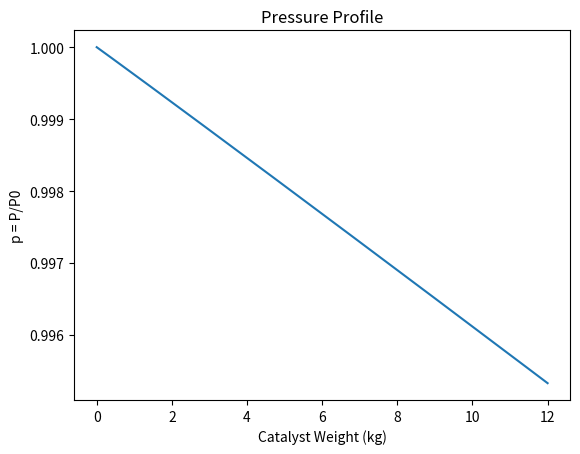
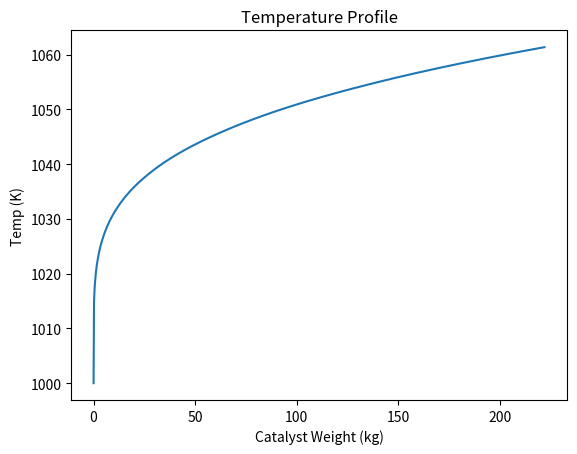
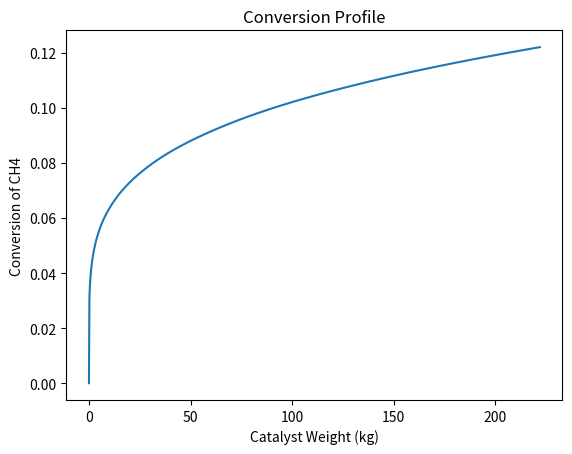
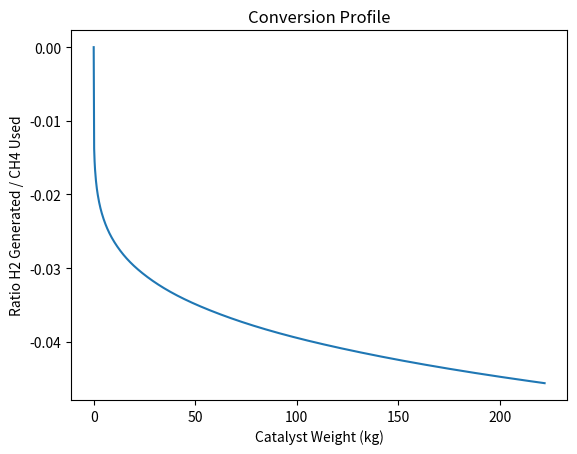
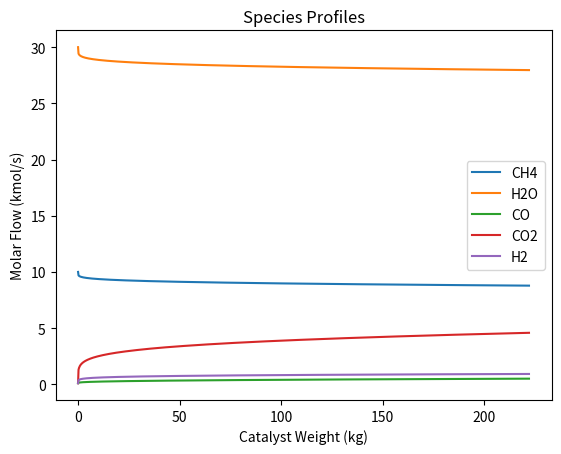

Generate these figures, in order, with matplotlib:
## Notes
# Word doc with equations and derivations
# Darft of presentation
# Link to repository
# convert W to L before graphing




import numpy as np
from scipy.integrate import solve_ivp
import matplotlib.pyplot as plt


# with heater

# reactor data
ID=0.1 #m
Length=12 #m
vol=ID**2*np.pi/4*Length
den_cat=2355.2 # kg/m**3
W_tot=vol*den_cat


# stoic coeff
nu1=[-1,-1,1,3,0]
nu2=[0,-1,1,1,1]
nu3=[-1,-2,0,4,1]
nu=[[-1,-1,1,3,0],[0,-1,1,1,1],[-1,-2,0,4,1]]
# Cp/R data assume ideal and constant ref 298K
Cp_data=[4.217,4.038,3.507,3.468,4.476]
Cp_CH4=4.217
Cp_H2O=4.038
Cp_CO=3.507
Cp_H2=3.468
Cp_CO2=4.476

def dpdw(alpha, p, FT, FT0):
    return -(alpha/(2*p))*(FT/FT0)

def rates(p, F, P0, T):
    F_CH4,F_H2O,F_CO,F_H2,F_CO2=F
    FT=sum(F)
    # Mole fractions
    y=[Fi/FT for Fi in F]
    # Actual pressure
    P=p*P0
    # Partial pressures
    P_CH4=y[0]*P
    P_H2O=y[1]*P
    P_CO =y[2]*P
    P_H2=y[3]*P
    P_CO2=y[4]*P
    # Rates
    R=0.08315*10**5 # UNITS   J  K**-1 kmol**-1
    Ak=[4.225*10**15,1.955*10**6,1.02*10**15]
    AK=[4.707*10**12,1.142*10**-2,5.375*10**10]
    AKc=[8.23*10**-5,6.12*10**-9,6.65*10**-4,1.77*10**5]
    E=[240.1*10**6,67.13*10**6,243.9*10**6] # J/kmol
    del948_Hrxn=[224*10**6,-37.3*10**6,187.5*10**6] # J/kmol
    del_Hi_init=[-38.28,88.68,-70.65,-82.9]
    del_Hrxn=[]
    del_Hrxn.append(sum(Cp_data[0]*8.314*nu[0][i]*(T-298)*10**3 for i in [0,1,2,3,4])+del948_Hrxn[0])
    del_Hrxn.append(sum(Cp_data[1]*8.314*nu[1][i]*(T-298)*10**3 for i in [0,1,2,3,4])+del948_Hrxn[1])
    del_Hrxn.append(sum(Cp_data[2]*8.314*nu[2][i]*(T-298)*10**3 for i in [0,1,2,3,4])+del948_Hrxn[2])
    del_Hi=[del_Hi_init[i]+Cp_data[i]*(T-298) for i in [0,1,2,3]]
    k=[Ak[i]*np.exp(-E[i]/(R*T)) for i in [0,1,2]]
    K=[AK[i]*np.exp(-del_Hrxn[i]/(R*T)) for i in [0,1,2]]
    Kc=[AKc[i]*np.exp(-del_Hi[i]/(R*T)) for i in [0,1,2,3]]

    DEN=1+Kc[0]*P_CH4+Kc[1]*P_H2O/P_H2+Kc[2]*P_CO+Kc[3]*P_H2


    r1=k[0]/P_H2**2.5*(P_CH4*P_H2O-P_H2**3*P_CO/K[0])*(DEN**-2) # units in kmol/(h kg catalyst)
    r2=k[1]/P_H2*(P_CO*P_H2O-P_H2*P_CO2/K[1])*(DEN**-2)
    r3=k[2]/P_H2**3.5*(P_CH4*P_H2O**2-P_H2**4*P_CO/K[2])*(DEN**-2)

    return r1,r2,r3,del_Hrxn


def temp(r1,r2,r3,F,T,del_Hrxn):
    ror=[r1,r2,r3]
    RH=sum(ror[i]*del_Hrxn[i] for i in [0,1,2])
    FCp=sum(F[i]*Cp_data[i]**8.314*1**1 for i in [0,1,2,3,4])
    Ta=1500
    Ua=1
    heater=Ua*(T-Ta)
    #heater=0
    dtdw=(RH-heater)/FCp
    return dtdw


def f_prime(W, y):
    p=y[0]
    T=y[1]  # Kelvins
    F=y[2:]

    alpha = 0.00004
    P0=1 # bar
    FT0=40.3
    FT=sum(F)
    r1,r2,r3,del_Hrxn=rates(p,F,P0,T)
    #r1,r2,r3,del_Hrxn=rates(p,F,P0,T)

    dF_CH4=-(r1+r3)
    dF_H2O=-(r1+r2+2*r3)
    dF_CO=(r1-r2)
    dF_CO2=(r2+r3)
    dF_H2=(3*r1+r2+4*r3)

    dp = dpdw(alpha,p,FT,FT0)
    dT = temp(r1,r2,r3,F,T,del_Hrxn)
    #print(dT)
    return [dp,dT,dF_CH4,dF_H2O,dF_CO,dF_H2,dF_CO2]

# Initial conditions
p0=1
T0=1000
# Feed (kmol/s)
F_CH4_0=10
F_H2O_0=30 
F_CO_0=0.1
F_CO2_0=0.1
F_H2_0=0.1


# Solve
L=5000
Wspan=(0,W_tot)
W_eval=np.linspace(0,W_tot,1000)

sol=solve_ivp(f_prime,Wspan,[p0,T0,F_CH4_0,F_H2O_0,F_CO_0,F_H2_0,F_CO2_0],t_eval=W_eval)

p_sol=sol.y[0]
T_sol=sol.y[1]
F_sol=sol.y[2:]
L=[W*4/(den_cat*np.pi*ID**2) for W in sol.t]
X=(F_CH4_0-F_sol[0])/F_CH4_0
x=(F_sol[4]-F_H2_0)/(F_CH4_0-F_sol[1])

plt.plot(L, p_sol)
plt.xlabel('Catalyst Weight (kg)')
plt.ylabel('p = P/P0')
plt.title('Pressure Profile')
plt.show()

plt.plot(sol.t, T_sol)
plt.ticklabel_format(style='plain',useOffset=False)
plt.xlabel('Catalyst Weight (kg)')
plt.ylabel('Temp (K)')
plt.title('Temperature Profile')
plt.show()

plt.plot(sol.t, X)
plt.xlabel('Catalyst Weight (kg)')
plt.ylabel('Conversion of CH4')
plt.title('Conversion Profile')
plt.show()

plt.plot(sol.t, x)
plt.xlabel('Catalyst Weight (kg)')
plt.ylabel('Ratio H2 Generated / CH4 Used')
plt.title('Conversion Profile')
plt.show()

labels = ['CH4','H2O','CO','CO2','H2']
for i in range(5):
    plt.plot(sol.t, F_sol[i],label=labels[i])
plt.xlabel('Catalyst Weight (kg)')
plt.ylabel('Molar Flow (kmol/s)')
plt.legend()
plt.title('Species Profiles')
plt.show()
